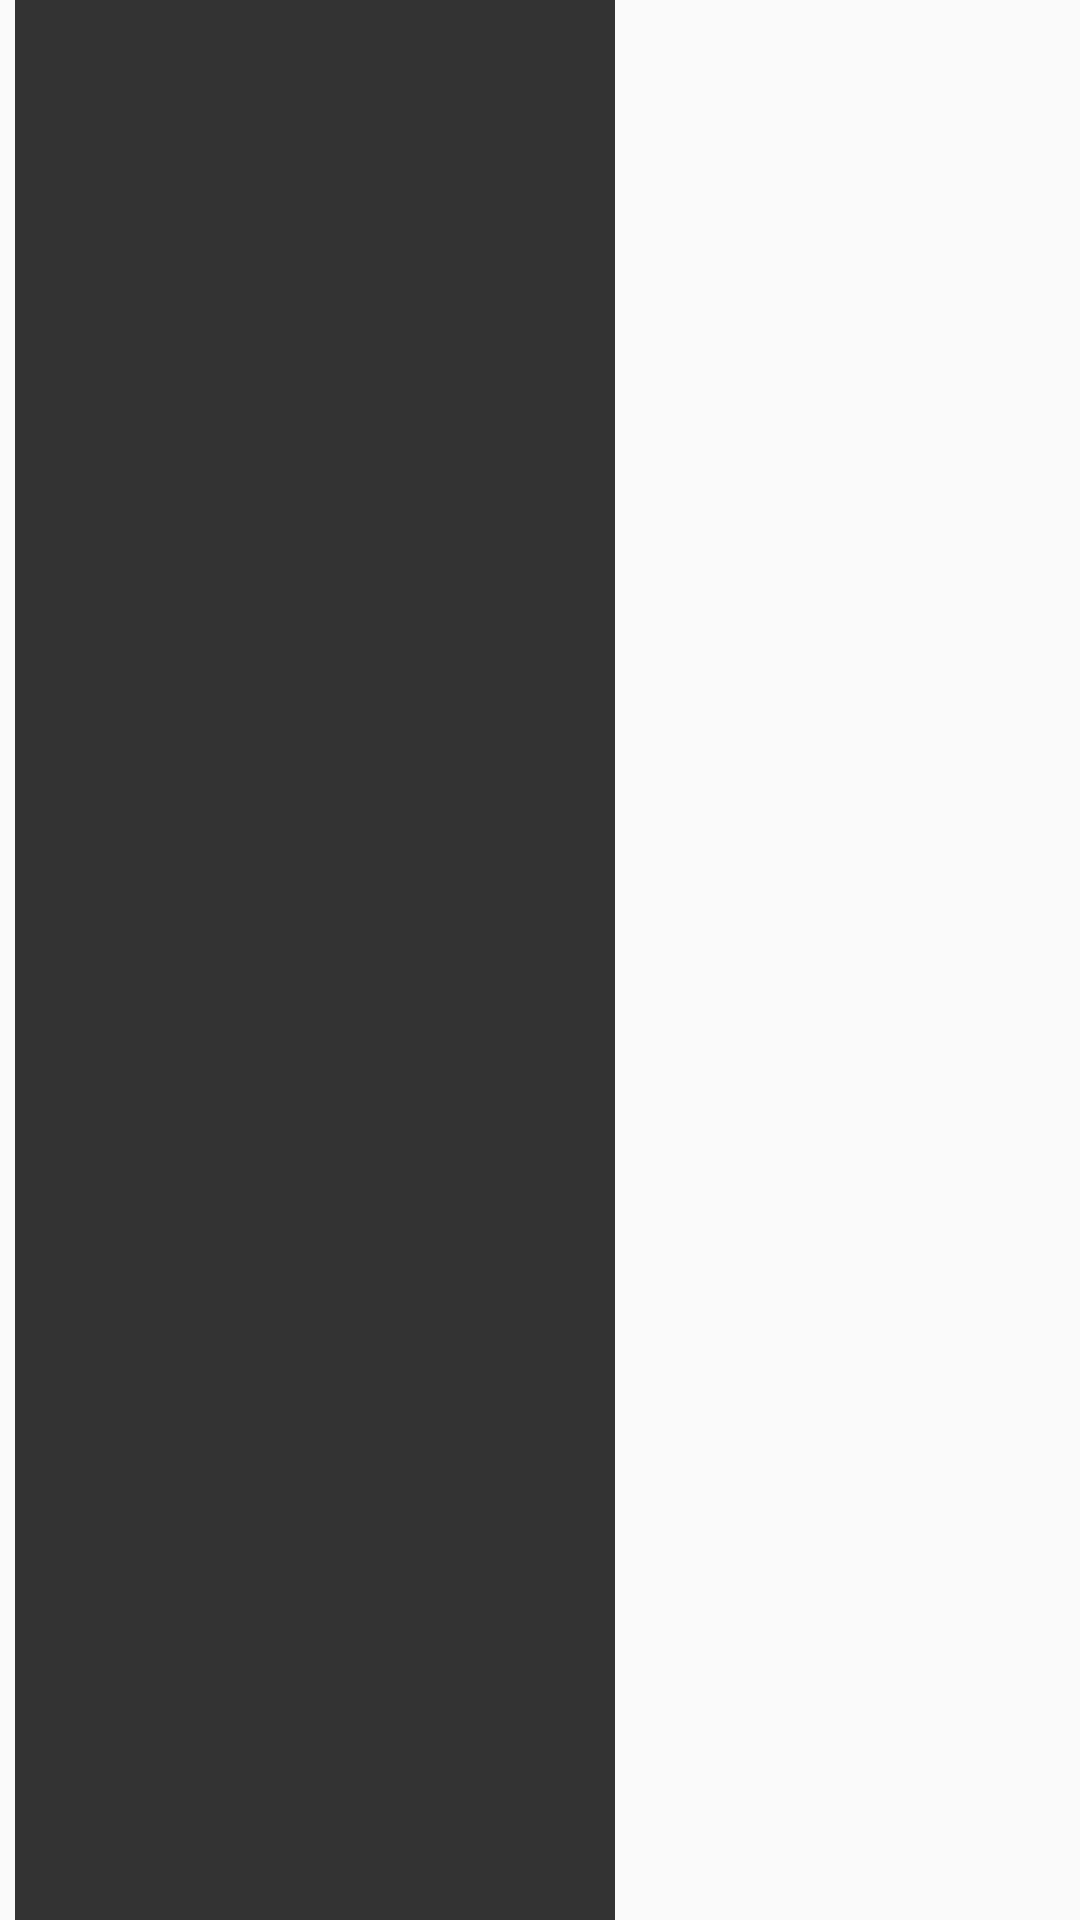

Write the Android layout XML for this screen, with the resource values it uses.
<!-- AndroidManifest.xml: application theme AppTheme -->
<!-- res/layout/horizontal_item.xml -->
<?xml version="1.0" encoding="utf-8"?>
<LinearLayout xmlns:android="http://schemas.android.com/apk/res/android"
    android:orientation="vertical"
    android:layout_width="match_parent"
    android:layout_height="match_parent">

    <RelativeLayout
        android:layout_marginLeft="5dp"
        android:background="#333333"
        android:layout_width="200dp"
        android:layout_height="wrap_content">
        <ImageView
            android:id="@+id/imageview"
            android:scaleType="centerCrop"
            android:layout_width="200dp"
            android:layout_height="150dp" />

        <ProgressBar
            android:visibility="gone"
            android:id="@+id/progressbar"
            android:layout_centerInParent="true"
            android:layout_width="100dp"
            android:layout_height="100dp" />
        <TextView
            android:id="@+id/title"
            android:ellipsize="end"
            android:maxLines="3"
            android:layout_margin="3dp"
            android:textColor="@color/colorAccent"
            android:layout_below="@id/imageview"
            android:textStyle="bold"
            android:layout_width="match_parent"
            android:layout_height="match_parent"/>
    </RelativeLayout>

</LinearLayout>
<!-- resources referenced by this layout -->
<resources>
  <color name="colorAccent">#FFFFFF</color>
  <style name="AppTheme" parent="Theme.AppCompat.Light.DarkActionBar">
          
          <item name="windowNoTitle">true</item>
          <item name="windowActionBar">false</item>
  
          <item name="colorPrimary">@color/colorPrimary</item>
          <item name="colorPrimaryDark">@color/colorPrimaryDark</item>
          <item name="colorAccent">@color/colorAccent</item>
      </style>
  <color name="colorPrimary">#000000</color>
  <color name="colorPrimaryDark">#000000</color>
</resources>
